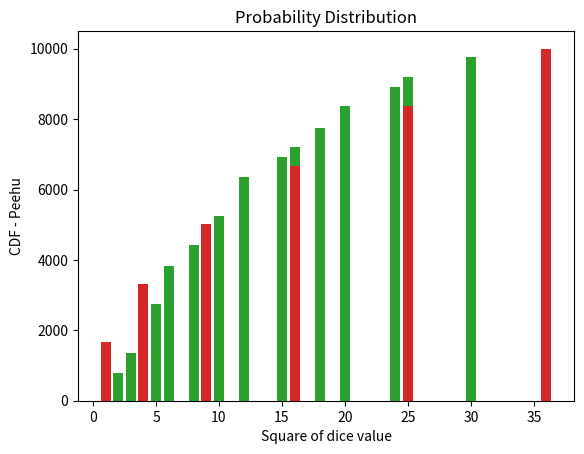

The matplotlib source for this figure:
import numpy as np
import matplotlib.pyplot as plt

# Generate 10000 dice rolls
def dice_roll():
        dice = np.array(np.random.randint(1, 7, size=10000))         
        return dice

# Dice rolls generation - 2 sets for Apoorv and 1 set for Peehu                                                 
apoorv_1 = dice_roll()                                  
apoorv_2 = dice_roll()                                  
peehu = dice_roll()                                                                                             
count_apoorv = [0]*37                                    
count_peehu = [0]*37

# Calculating products and squares and counting them  
prod = np.multiply(apoorv_1, apoorv_2)
sq = np.multiply(peehu, peehu)
count_apoorv = np.unique(prod, return_counts=True)
count_peehu = np.unique(sq, return_counts=True)

print("Apoorv: ")
print("Values:    ", *count_apoorv[0], sep='\t')
print("Frequency: ", *count_apoorv[1], sep='\t')
print("Peehu: ")
print("Values:    ", *count_peehu[0], sep='\t')
print("Frequency: ", *count_peehu[1], sep='\t')

# Plotting bar graphs using random variables
plt.bar(count_apoorv[0], count_apoorv[1])
plt.xlabel('Product of dice values')
plt.ylabel('Probability - Apoorv')
plt.title('Probability Distribution')
plt.show()

plt.bar(count_peehu[0], count_peehu[1])
plt.xlabel('Square of dice value')
plt.ylabel('Probability - Peehu')
plt.title('Probability Distribution')
plt.show()

# Cumulative Distribution Functions
cdf_apoorv = np.cumsum(count_apoorv[1])
cdf_peehu = np.cumsum(count_peehu[1])

print("Cumulative Distribution Functions: ")
print("Apoorv: ")
print("Values:    ", *count_apoorv[0], sep='\t')
print("Frequency: ", *cdf_apoorv, sep='\t')
print("Peehu: ")
print("Values:    ", *count_peehu[0], sep='\t')
print("Frequency: ", *cdf_peehu, sep='\t')

plt.bar(count_apoorv[0], cdf_apoorv)
plt.xlabel('Product of dice values')
plt.ylabel('CDF - Apoorv')
plt.title('Probability Distribution')
plt.show()

plt.bar(count_peehu[0], cdf_peehu)
plt.xlabel('Square of dice value')
plt.ylabel('CDF - Peehu')
plt.title('Probability Distribution')
plt.show()